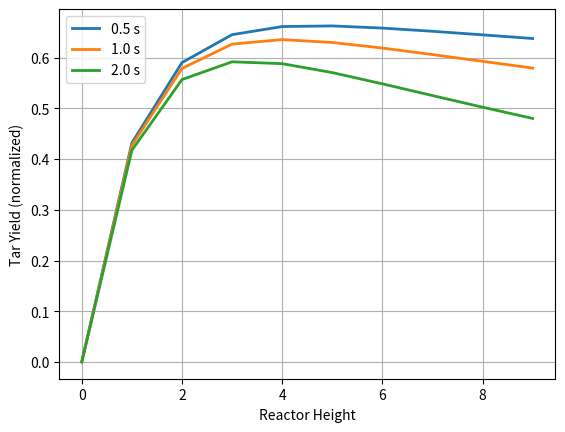
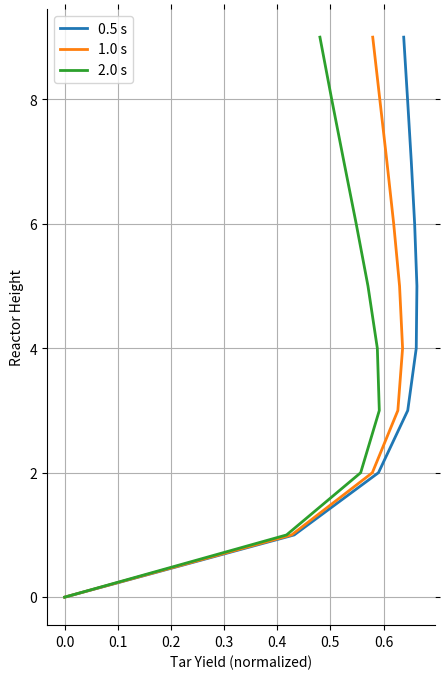

Recreate these plots in Python, in order.
"""
Compare tar yield for different gas residence times for reactor model based on
a series of CSTR reactors at steady-state conditions. Chemistry in each reactor
based on Liden 1988 kinetic scheme for biomass fast pyrolysis in a bubbling
fluidized bed reactor.

Test rxns- Based on Liden's (1988) kinetics
R1: W => t1*T (wood to tar), k1 = rate coeff. (1/s)
R2: T => g2*G (tar to gas), k2 = rate coeff. (1/s)
R3: W => c3*C + g3*G (wood to char + gas), k3 = rate coeff. (1/s)

Stagewise mass balances for each species:
dyW(i)/dt = -(k1+k3)*yW(i)+yW(i-1)/tau-yW(i)/tau => (Wood)
dyT(i)/dt = t1*k1*yW(i)-k2*yT(i)+yT(i-1)/tau-yT(i)/tau (Tar)
dyG(i)/dt = g2*k2*yT(i)+g3*k3*yW(i)+yG(i-1)/tau-yG(i)/tau (Gas)
dyC(i)/dt = c3*k3*yW(i)+yC(i-1)/tau-yC(i)/tau (Carbonized char)

Explicit s.s. solution to mass balances if done in proper sequence
General pattern yi = (i inflow + i gen rate*tau)/(1+i sink ks*tau)
yW = (1 + 0*tau)/(1+(k1+k3)*tau)
yT = (0 + t1*k1*yW*tau)/(1+k2*tau)
yG = (0 + g2*k2*yT+g3*k3*yW*tau)/(1+0)
yC = (0 + c3*k3*yW*tau)/(1+0)
"""

import numpy as np
import matplotlib.pyplot as py

# Test case operating conditions and constant parameters
Rgas = 8.314    # Ideal gas constant (J/mole K)
TK = 773        # Reaction temp (K)
yfw = 1.0       # Normalized wood feed

def prod(taus, taug, nstages):
    # Residence time in each stage
    tsn = taus/nstages  # Solids residence time in each stage (s)
    tgn = taug/nstages  # Gas residence time in each stage (s)
    # Kinetics parameters
    phi = 0.703     # Max tar yield fraction
    FC = 0.14       # Wt. fraction fixed C
    t1 = 1          # Tar mass formed/mass wood converted in rxn. 1
    g2 = 1          # Gas mass formed/mass tar converted in rxn. 2
    c3 = FC/(1-phi) # Char mass formed/mass wood converted in rxn. 3
    g3 = 1-c3       # Gas mass formed/mass wood converted in rxn. 3
    k2 = 4.28e6*np.exp(-107.5e3/Rgas/TK)    # Rxn. 2 rate coeff. (1/s)
    k = 1e13*np.exp(-183.3e3/Rgas/TK)       # Sum of rxn. 1 & 3 rate coefficients (1/s)
    k1 = phi*k                              # Rxn 1 rate constant (1/s)
    k3 = (1-phi)*k                          # Rxn. 3 rate constant (1/s)

    # Set up species solution vectors
    yW = yfw*np.ones(nstages)   # Unconverted wood (normalized to feed)
    yT = np.zeros(nstages)      # Tar (noramlized to feed)
    yG = np.zeros(nstages)      # Light gases (normalized to feed)
    yC = np.zeros(nstages)      # Char (normalized to feed)
    yCW = np.zeros(nstages)     # Char + wood (normalized to feed)

    # Mass balance for stage 1
    yW[1] = yfw/(1+k*tsn)                       # Wood in exit
    yT[1] = t1*k1*yW[1]*tsn/(1+k2*tgn)          # Tar in exit
    yG[1] = g2*k2*yT[1]*tgn+g3*k3*yW[1]*tsn     # Gas in exit
    yC[1] = c3*k3*yW[1]*tsn                     # Carbonized char in exit
    yCW[1] = yW[1]+yC[1]      # Total carbonized char + uncoverted wood

    # Mass balances for remaining stages
    for i in range(2, nstages):
        yW[i] = yW[i-1]/(1+k*tsn)                       # Wood in exit of stage i
        yT[i] = (yT[i-1]+t1*k1*yW[i]*tsn)/(1+k2*tgn)    # Tar in exit of stage i
        yG[i] = yG[i-1]+g2*k2*yT[i]*tgn+g3*k3*yW[i]*tsn # Gas in exit
        yC[i] = yC[i-1]+c3*k3*yW[i]*tsn                 # Carbonized char in exit
        yCW[i] = yC[i]+yW[i]                            # Total wood + carbonized char

    return yW, yT, yG, yC, yCW

nstages = 10        # No. of CSTR stages
taus = 4            # Total solids residence time (s)
taug = 0.5          # Total gas residence time (s)

yW, yT, yG, yC, yCW = prod(taus=4, taug=0.5, nstages=10)
yW2, yT2, yG2, yC2, yCW2 = prod(taus=4, taug=1, nstages=10)
yW3, yT3, yG3, yC3, yCW3 = prod(taus=4, taug=2, nstages=10)

# Plot Results
# -----------------------------------------------------------------------------

ns = range(nstages)   # list for numbers of stages

def despine():
    ax = py.gca()
    ax.spines['right'].set_visible(False)
    ax.spines['top'].set_visible(False)
    py.tick_params(bottom='off', top='off', left='off', right='off')

py.ion()
py.close('all')

py.figure(1)
py.plot(yT, lw=2, label='0.5 s')
py.plot(yT2, lw=2, label='1.0 s')
py.plot(yT3, lw=2, label='2.0 s')
py.xlabel('Reactor Height')
py.ylabel('Tar Yield (normalized)')
py.legend(loc='best', numpoints=1)
py.grid()

py.figure(2, figsize=(5, 8))
py.plot(yT, ns, lw=2, label='0.5 s')
py.plot(yT2, ns, lw=2, label='1.0 s')
py.plot(yT3, ns, lw=2, label='2.0 s')
py.ylabel('Reactor Height')
py.xlabel('Tar Yield (normalized)')
py.legend(loc='best', numpoints=1)
py.grid()
despine()

# py.figure(3)
# py.plot(yW, lw=2, label='wood')
# py.plot(yT, lw=2, label='tar')
# py.plot(yG, lw=2, label='gas')
# py.plot(yC, lw=2, label='char')
# py.xlabel('Stage Number')
# py.ylabel('Product Yield (normalized)')
# py.legend(loc='best', numpoints=1)
# py.grid()
